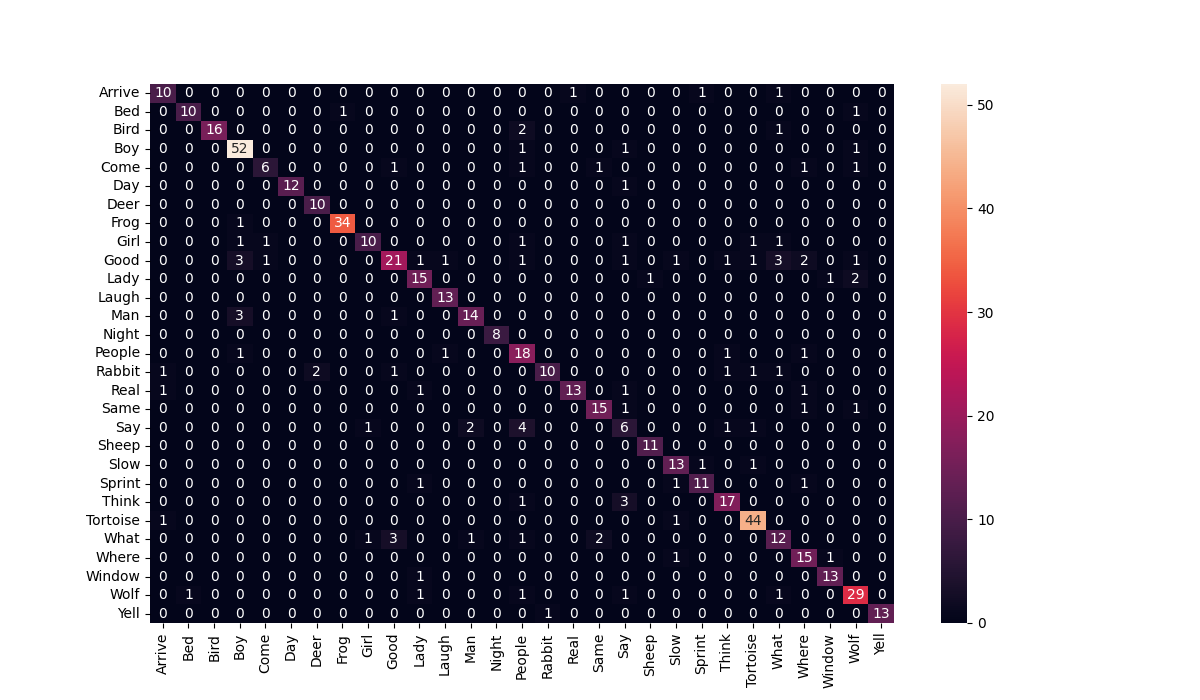

Source data for this figure (header and first rows):
MDPA1C2a9650_Real, 27
MAHB2c7a89177_Deer, 6
SSNA3c9a32305_Man, 3
AAM1A1c2a76110_Wolf, 27
MMAA2c6ii8060_Bird, 2
AVBB2c6iii5670_Bird, 2
MTDBA2c6iii42690_Bird, 2
BKPA1c2b35940_Rabbit, 22
SGMB2c7a16000_Frog, 7
MKB2A1c2a7030_Yell, 28
MKB1B3c9a81520_Girl, 8
PCNB1c2b73311_Tortoise, 23
MTFB2c6iii4750_What, 24
AKRA1c2a36096_Wolf, 27
PGMB1c2a54330_Good, 9
PJLGA1c2b66960_Slow, 20
MDHB2c7a31845_Yell, 28
PDCB2c7a42380_Yell, 28
SGMB2c7a9980_Good, 25
ADCB2c7a35724_Where, 25
PDSA3c9a194320_Girl, 8
BMKB2c7a72200_Say, 12
AMW2A1c2b95370_Tortoise, 23
SMGB1C2a126194_People, 14
PJLGA1c2b6420_Slow, 20
MDPA1C2a74380_Boy, 3
PDHA1c2a113288_People, 14
PHHA1c2a93600_Wolf, 27
SPKA1c2a76683_People, 14
SPKA1c2a69484_Good, 9
ARGB2c6iii8260_Man, 12
SGMB2c7a22240_What, 24
MDBB1c2b40220_Rabbit, 15
SSNA2c7a130830_Deer, 6
MTFB2c6iii82810_Bird, 24
AFLA2c7a22550_Boy, 3
SPKA3c9a277235_Man, 12
MMAA2c6ii57900_Same, 17
STMB1c2a82794_Day, 5
PDHA1c2a30240_Sheep, 19
MKB1B3c9a180715_Girl, 8
MDPA1C2a63765_Boy, 3
AASB1c2a22680_Night, 13
MSLB1c2b108117_Tortoise, 23
MKB1B2c7a41947_Same, 17
PCHA3c9a184350_Girl, 23
PCHA3c9a163145_Girl, 8
ARGB2c7a64975_Boy, 3
PCNB1c2b33713_Good, 9
MVSB2c7a31890_Window, 26
BGMQB2c7a47900_Good, 9
MCDB1C2a42036_Think, 22
BSSA2c6ii26670_Think, 22
PCNB1c2b92444_Where, 25
MCDB1C2a85146_Night, 13
ARGB2c7a33170_Where, 25
SPKA1c2a146863_What, 24
SGMB2c7a116650_Deer, 6
SLRB2c7a68570_Frog, 7
MBCB1C2a71652_Real, 16
SGMB2c7a107190_What, 12
... 515 more rows
